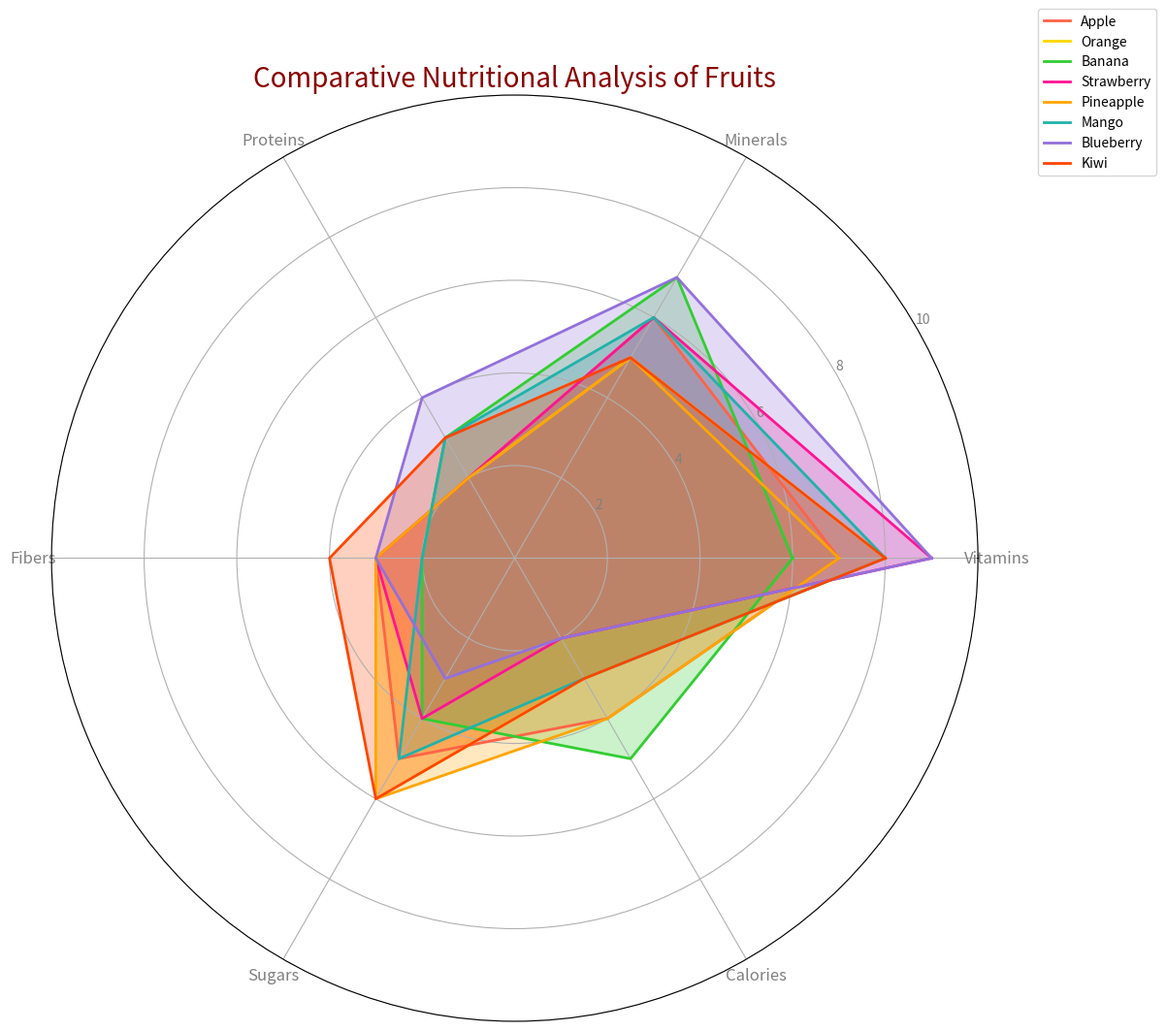

This figure's Python source:
import numpy as np
import matplotlib.pyplot as plt
from math import pi

# Define categories
categories = ['Vitamins', 'Minerals', 'Proteins', 'Fibers', 'Sugars', 'Calories']
num_vars = len(categories)

# Nutritional scores for each fruit (max score: 10)
fruit_scores = {
    'Apple': [7, 6, 2, 3, 5, 4],
    'Orange': [8, 5, 2, 3, 6, 3],
    'Banana': [6, 7, 3, 2, 4, 5],
    'Strawberry': [9, 6, 2, 3, 4, 2],
    'Pineapple': [7, 5, 2, 3, 6, 4],
    # Added new fruits
    'Mango': [8, 6, 3, 2, 5, 3],
    'Blueberry': [9, 7, 4, 3, 3, 2],
    'Kiwi': [8, 5, 3, 4, 6, 3]
}

# Create a radar chart
fig, ax = plt.subplots(figsize=(12, 12), subplot_kw=dict(polar=True))

# Compute angle for each category
angles = np.linspace(0, 2 * pi, num_vars, endpoint=False).tolist()
angles += angles[:1]

# Add data to the plot
colors = ['#FF6347', '#FFD700', '#32CD32', '#FF1493', '#FFA500', '#20B2AA', '#9370DB', '#FF4500']
for idx, (fruit, scores) in enumerate(fruit_scores.items()):
    scores += scores[:1]
    ax.plot(angles, scores, linewidth=2, linestyle='solid', label=fruit, color=colors[idx])
    ax.fill(angles, scores, alpha=0.25, color=colors[idx])

# Add labels and title
plt.xticks(angles[:-1], categories, color='grey', size=12)
ax.set_rlabel_position(30)
plt.yticks([2, 4, 6, 8, 10], ["2", "4", "6", "8", "10"], color="grey", size=10)
plt.ylim(0, 10)

# Add a legend and title
plt.legend(loc='upper right', bbox_to_anchor=(1.2, 1.1), fontsize=10)
plt.title('Comparative Nutritional Analysis of Fruits', size=20, color='darkred', ha='center')

plt.tight_layout()

plt.show()
